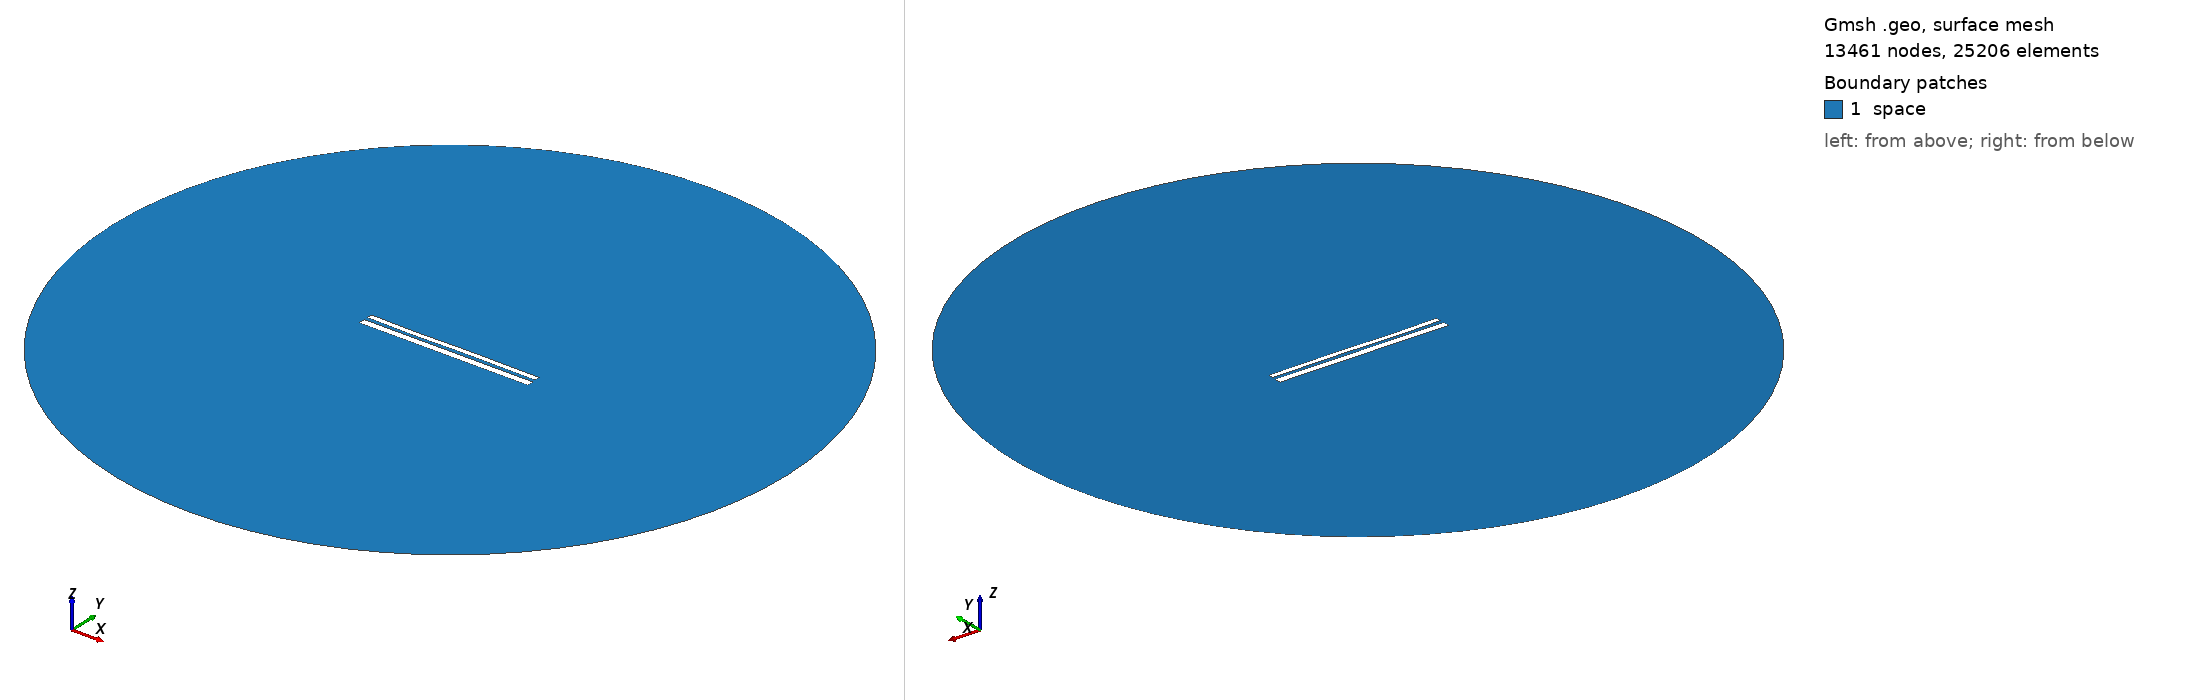

Gmsh geometry script, surface-meshed: 13461 nodes, 25206 surface elements. Boundary patches (legend numbers): 1 space. Left view from above one corner, right view from below the opposite corner. Legend entries are the model's physical surfaces. The drawing asked Gmsh for element sizes between 1% and 20% of the model's largest extent; the script's own settings can give other sizes.

=== 10652.geo (drawn) ===
//---------------------------------------
// Geometry kernel
//---------------------------------------

SetFactory("OpenCASCADE");



//---------------------------------------
// Parameters of the geometry
//---------------------------------------

// Overetch of the upper plate
overetch = 0.375;

// Distance between the plates
distance = 2.0;

// Discretization over the x axis (for the deformation)
nx = 50; 

// Length of the plate
L = 100 - overetch; 

// Number of modes
n = 4; 

// 1st mode coefficient
coeff(1) = -0.15;
beta(1) = 0.596864 * 3.1415926535 / L;

// 2nd mode coefficient
coeff(2) = -0.075;
beta(2) = 1.49418 * 3.1415926535 / L;

// 3rd mode coefficient
coeff(3) = -0.15;
beta(3) = 2.50025 * 3.1415926535 / L;

// 4th mode coefficient
coeff(4) = -0.075;
beta(4) = 3.49999 * 3.1415926535 / L;



//---------------------------------------
// Upper plate (deformed rectangle)
//---------------------------------------

// Coordiantes of the upper plate
xmin = -50;
xmax = 50 - overetch;

// Height of the upper plate
yheight = 4 - 2 * overetch;

// Indexes of the points
UpperID[] = {};
LowerID[] = {};
LeftID[] = {};
RightID[] = {};

// Point index
p = 1;

// Horizontal edges
For i In {1:nx}
    x = xmin + (i-1)*(xmax - xmin)/(nx-1);

    y_bottom = distance / 2 + overetch;
    For j In {1:n}
        C = (Cosh(beta(j)*L) + Cos(beta(j)*L)) / (Sinh(beta(j)*L) + Sin(beta(j)*L));
        y_bottom  = y_bottom + coeff(j) * (Cosh(beta(j)*(x+50)) - Cos(beta(j)*(x+50)) - C * (Sinh(beta(j)*(x+50)) - Sin(beta(j)*(x+50))));
    EndFor

    y_top = y_bottom + yheight;

    Point(p) = {x, y_top, 0, 1.0};
    UpperID[i] = p;
    p = p + 1;

    Point(p) = {x, y_bottom, 0, 1.0};
    LowerID[i] = p;
    p = p + 1;
EndFor

// Create point lists
UpperPts[] = {}; LowerPts[] = {};
For i In {1:nx}
  UpperPts[] += {UpperID[i]};
  LowerPts[] += {LowerID[i]};
EndFor

// Build splines
Spline(1) = {UpperPts[]};
Spline(2) = {LowerPts[]};
Line(3) = {LowerPts[nx-1], UpperPts[nx-1]};
Line(4) = {LowerPts[0], UpperPts[0]};

// Build the plane surface
Curve Loop(1) = {2, 3, -1, -4};
Plane Surface(1) = {1};



//---------------------------------------
// Lower plate (rectangle)
//---------------------------------------

// Vertices
Point(1001) = {-50, -1, 0, 1.0};
Point(1002) = { 50, -1, 0, 1.0};
Point(1003) = { 50,  -5, 0, 1.0};
Point(1004) = {-50,  -5, 0, 1.0};

// Edges
Line(5) = {1001, 1002};
Line(6) = {1002, 1003};
Line(7) = {1003, 1004};
Line(8) = {1004, 1001};

// Plane surface
Line Loop(2) = {5, 6, 7, 8};
Plane Surface(2) = {2}; 



//---------------------------------------
// Outer (fictious) boundary
//---------------------------------------

// Points
Point(1005) = {0, 0, 0};       // Center
Point(1006) = {200, 0, 0};     // Start point
Point(1007) = {0, 200, 0};     // 90 degrees
Point(1008) = {-200, 0, 0};    // 180 degrees
Point(1009) = {0, -200, 0};    // 270 degrees

// Circle arcs (each needs start, center, end)
Circle(9) = {1006, 1005, 1007};
Circle(10) = {1007, 1005, 1008};
Circle(11) = {1008, 1005, 1009};
Circle(12) = {1009, 1005, 1006};

// Plane surface for the entire domain
Curve Loop(3) = {9, 10, 11, 12};
Surface(3) = {3};

// Subtract the plates from the whole domain to obtain the actual domain where we want to solve the equations
BooleanDifference{ Surface{3}; Delete; }{ Surface{1}; Surface{2}; Delete; }




//---------------------------------------
// Transfinite Lines/Curves
//---------------------------------------

// Set the number of points on the boundaries
r = 7;

// Plates
Transfinite Curve {1, 2} = 50*r Using Progression 1;
Transfinite Curve {3, 4} = 2*r Using Progression 1;
Transfinite Line {5, 7} = 50*r Using Progression 1;
Transfinite Line {6, 8} = 2*r Using Progression 1;

// Outer boundary
Transfinite Line {9, 10, 11, 12} = 20 Using Progression 1;



//---------------------------------------
// Physical groups
//---------------------------------------                

// Physical curves (boundaries)
Physical Line("force_segment", 10) = {2};
Physical Line("upper_plate", 11) = {1, 3, 4};
Physical Line("lower_plate", 12) = {5, 6, 7, 8};
Physical Line("boundary", 20) = {9, 10, 11, 12};

// Physical Surfaces
Physical Surface("space", 30) = {3};



//---------------------------------------
// 6. Generate the Mesh
//---------------------------------------

// 2D mesh generation
Mesh 2;
